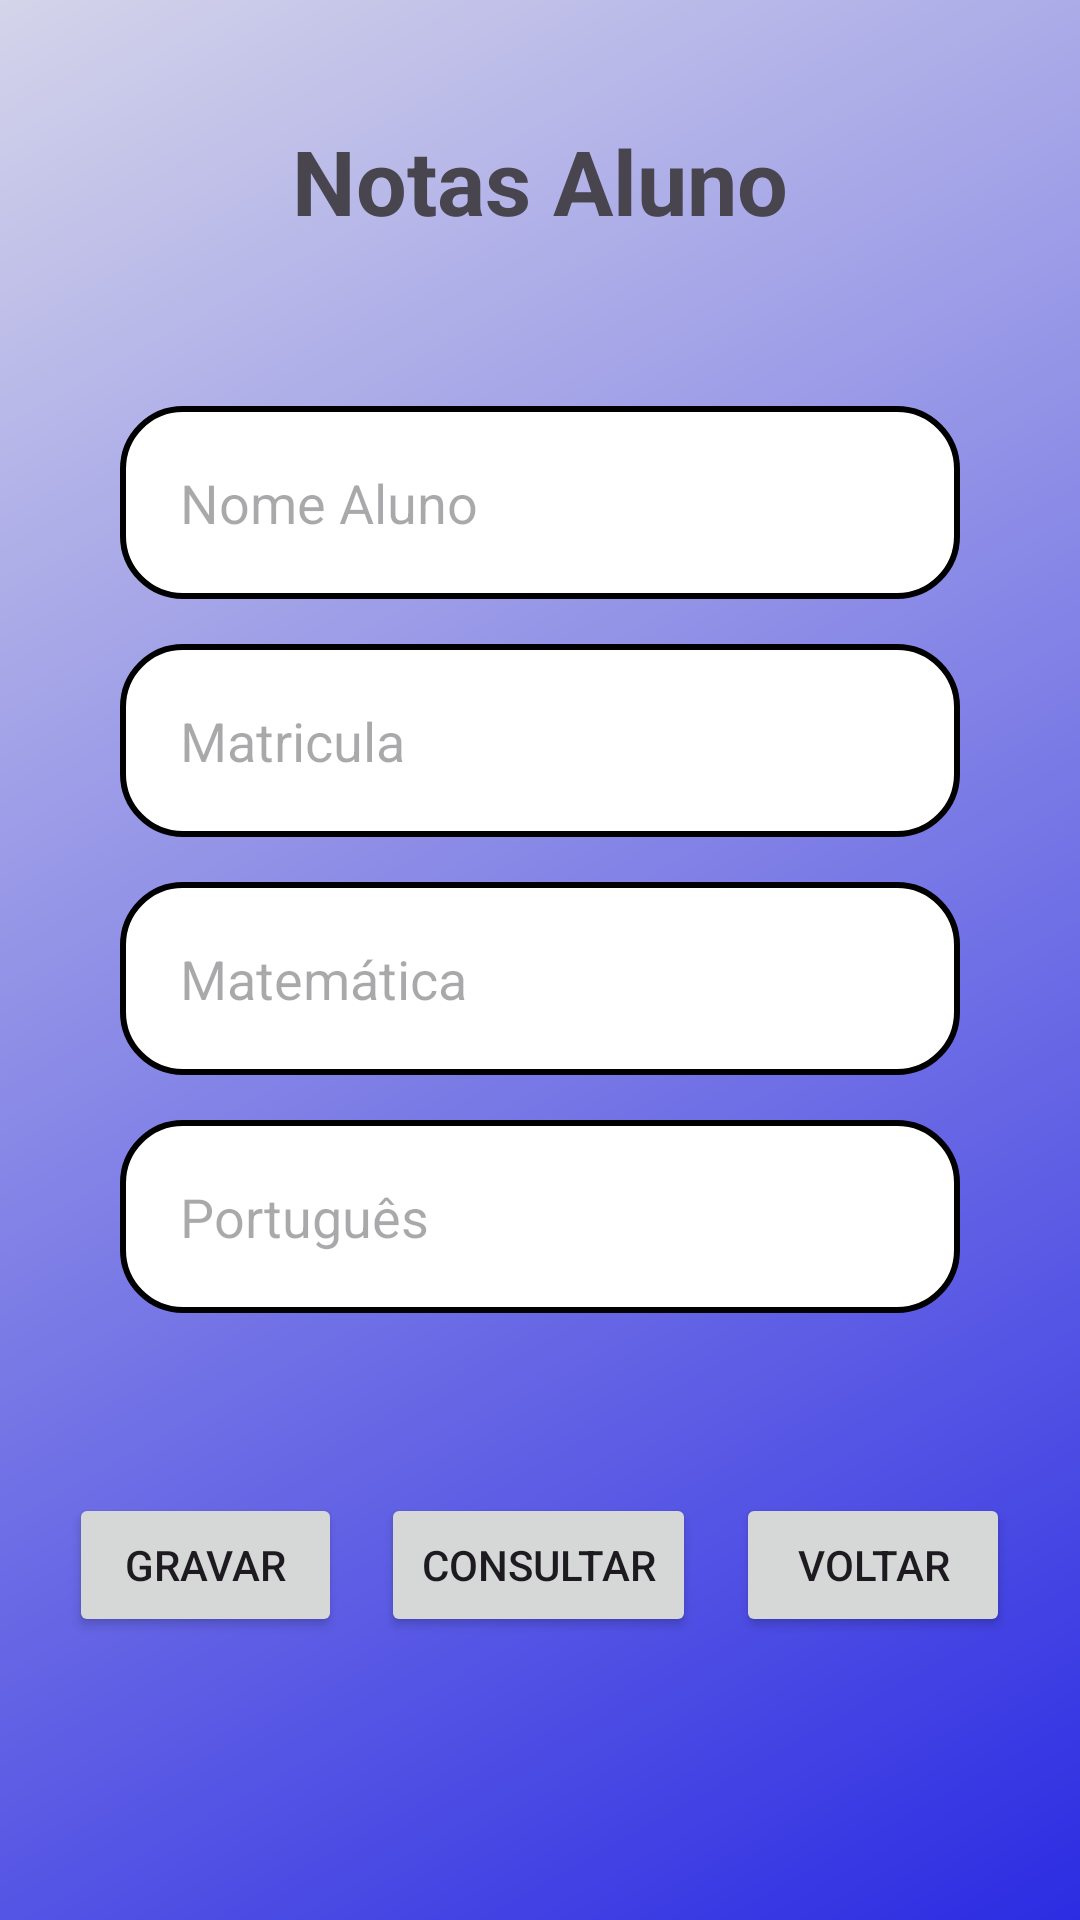

Here is an Android app screen rendered from its layout file. Give the layout XML and the strings, colors and styles it references.
<!-- AndroidManifest.xml: application theme Theme.AgendaEscolarPro -->
<!-- res/layout/activity_tela_lace_notas.xml -->
<?xml version="1.0" encoding="utf-8"?>
<androidx.constraintlayout.widget.ConstraintLayout xmlns:android="http://schemas.android.com/apk/res/android"
    xmlns:app="http://schemas.android.com/apk/res-auto"
    xmlns:tools="http://schemas.android.com/tools"
    android:id="@+id/main"
    android:layout_width="match_parent"
    android:layout_height="match_parent"
    android:background="@drawable/background"
    tools:context=".TelaLaceNotas">

    <LinearLayout
        android:layout_width="match_parent"
        android:layout_height="match_parent"
        android:orientation="vertical">

        <TextView
            android:id="@+id/textView"
            android:layout_width="match_parent"
            android:layout_height="wrap_content"
            android:layout_margin="20dp"
            android:padding="20dp"
            android:text="Notas Aluno"
            android:textAlignment="center"
            android:textSize="30sp"
            android:textStyle="bold"
            app:layout_constraintEnd_toEndOf="parent"
            app:layout_constraintStart_toStartOf="parent"
            app:layout_constraintTop_toTopOf="parent" />

        <EditText

            android:id="@+id/et_nome_aluno"
            style="@style/Edit_Text"
            android:hint="Nome Aluno"
            android:inputType="text"
            app:layout_constraintEnd_toEndOf="@+id/textView"
            app:layout_constraintStart_toEndOf="@+id/textView"
            app:layout_constraintTop_toTopOf="@+id/textView" />

        <EditText

            android:id="@+id/et_matricula"
            style="@style/Edit_Text"
            android:hint="Matricula"
            android:inputType="number"
            app:layout_constraintEnd_toEndOf="@+id/edit_nome"
            app:layout_constraintStart_toEndOf="@+id/edit_nome"
            app:layout_constraintTop_toTopOf="@+id/edit_nome" />

        <EditText
            android:id="@+id/et_matematica"
            style="@style/Edit_Text"
            android:hint="Matemática"
            android:inputType="text"
            app:layout_constraintEnd_toEndOf="@+id/edit_matricula"
            app:layout_constraintStart_toEndOf="@+id/edit_matricula"
            app:layout_constraintTop_toTopOf="@+id/edit_matricula" />

        <EditText
            android:id="@+id/et_portugues"
            style="@style/Edit_Text"
            android:hint="Português"
            android:inputType="text"
            app:layout_constraintEnd_toEndOf="@+id/edit_matematica"
            app:layout_constraintStart_toEndOf="@+id/edit_matematica"
            app:layout_constraintTop_toTopOf="@+id/edit_matematica" />

        <Space
            android:layout_width="match_parent"
            android:layout_height="60dp" />

        <LinearLayout
            android:layout_width="match_parent"
            android:layout_height="match_parent"
            android:orientation="horizontal">

            <Space
                android:layout_width="20dp"
                android:layout_height="wrap_content"
                android:layout_weight="1" />

            <Button
                android:id="@+id/bt_gravar"
                android:layout_width="wrap_content"
                android:layout_height="wrap_content"
                android:layout_weight="1"
                android:onClick="inserirAtributosAlunos"
                android:text="Gravar" />

            <Space
                android:layout_width="10dp"
                android:layout_height="wrap_content"
                android:layout_weight="1" />

            <Button
                android:id="@+id/bt_consultar"
                android:layout_width="wrap_content"
                android:layout_height="wrap_content"
                android:layout_weight="1"
                android:text="Consultar" />

            <Space
                android:layout_width="10dp"
                android:layout_height="wrap_content"
                android:layout_weight="1" />

            <Button
                android:id="@+id/bt_voltar"
                android:layout_width="wrap_content"
                android:layout_height="wrap_content"
                android:layout_weight="1"
                android:text="Voltar" />

            <Space
                android:layout_width="20dp"
                android:layout_height="wrap_content"
                android:layout_weight="1" />

        </LinearLayout>


    </LinearLayout>

</androidx.constraintlayout.widget.ConstraintLayout>
<!-- resources referenced by this layout -->
<resources>
  <!-- drawable background (drawable) -->
  <?xml version="1.0" encoding="utf-8"?>
  <shape xmlns:android="http://schemas.android.com/apk/res/android"
      android:shape="rectangle">
  
  
      <gradient
          android:startColor="#2C2CE3"
          android:endColor="#D4D4EA"
          android:angle="135" />
  
  
  </shape>
  <style name="Edit_Text">
          <item name="android:layout_width">match_parent</item>
          <item name="android:layout_height">wrap_content</item>
          <item name="android:background">@drawable/edit_text</item>
          <item name="android:padding">20dp</item>
          <item name="android:maxLength">25</item>
          <item name="android:layout_marginLeft">40dp</item>
          <item name="android:layout_marginRight">40dp</item>
          <item name="android:layout_marginTop">15dp</item>
      </style>
  <style name="Theme.AgendaEscolarPro" parent="Base.Theme.AgendaEscolarPro" />
  <!-- drawable edit_text (drawable) -->
  <?xml version="1.0" encoding="utf-8"?>
  <shape xmlns:android="http://schemas.android.com/apk/res/android">
  
      <solid android:color="#FFFF"/>
      <corners android:radius="20dp"/>
      <stroke android:color="#000000" android:width="2dp"/>
  
  </shape>
  <style name="Base.Theme.AgendaEscolarPro" parent="Theme.Material3.DayNight.NoActionBar">
          
          
      </style>
</resources>
